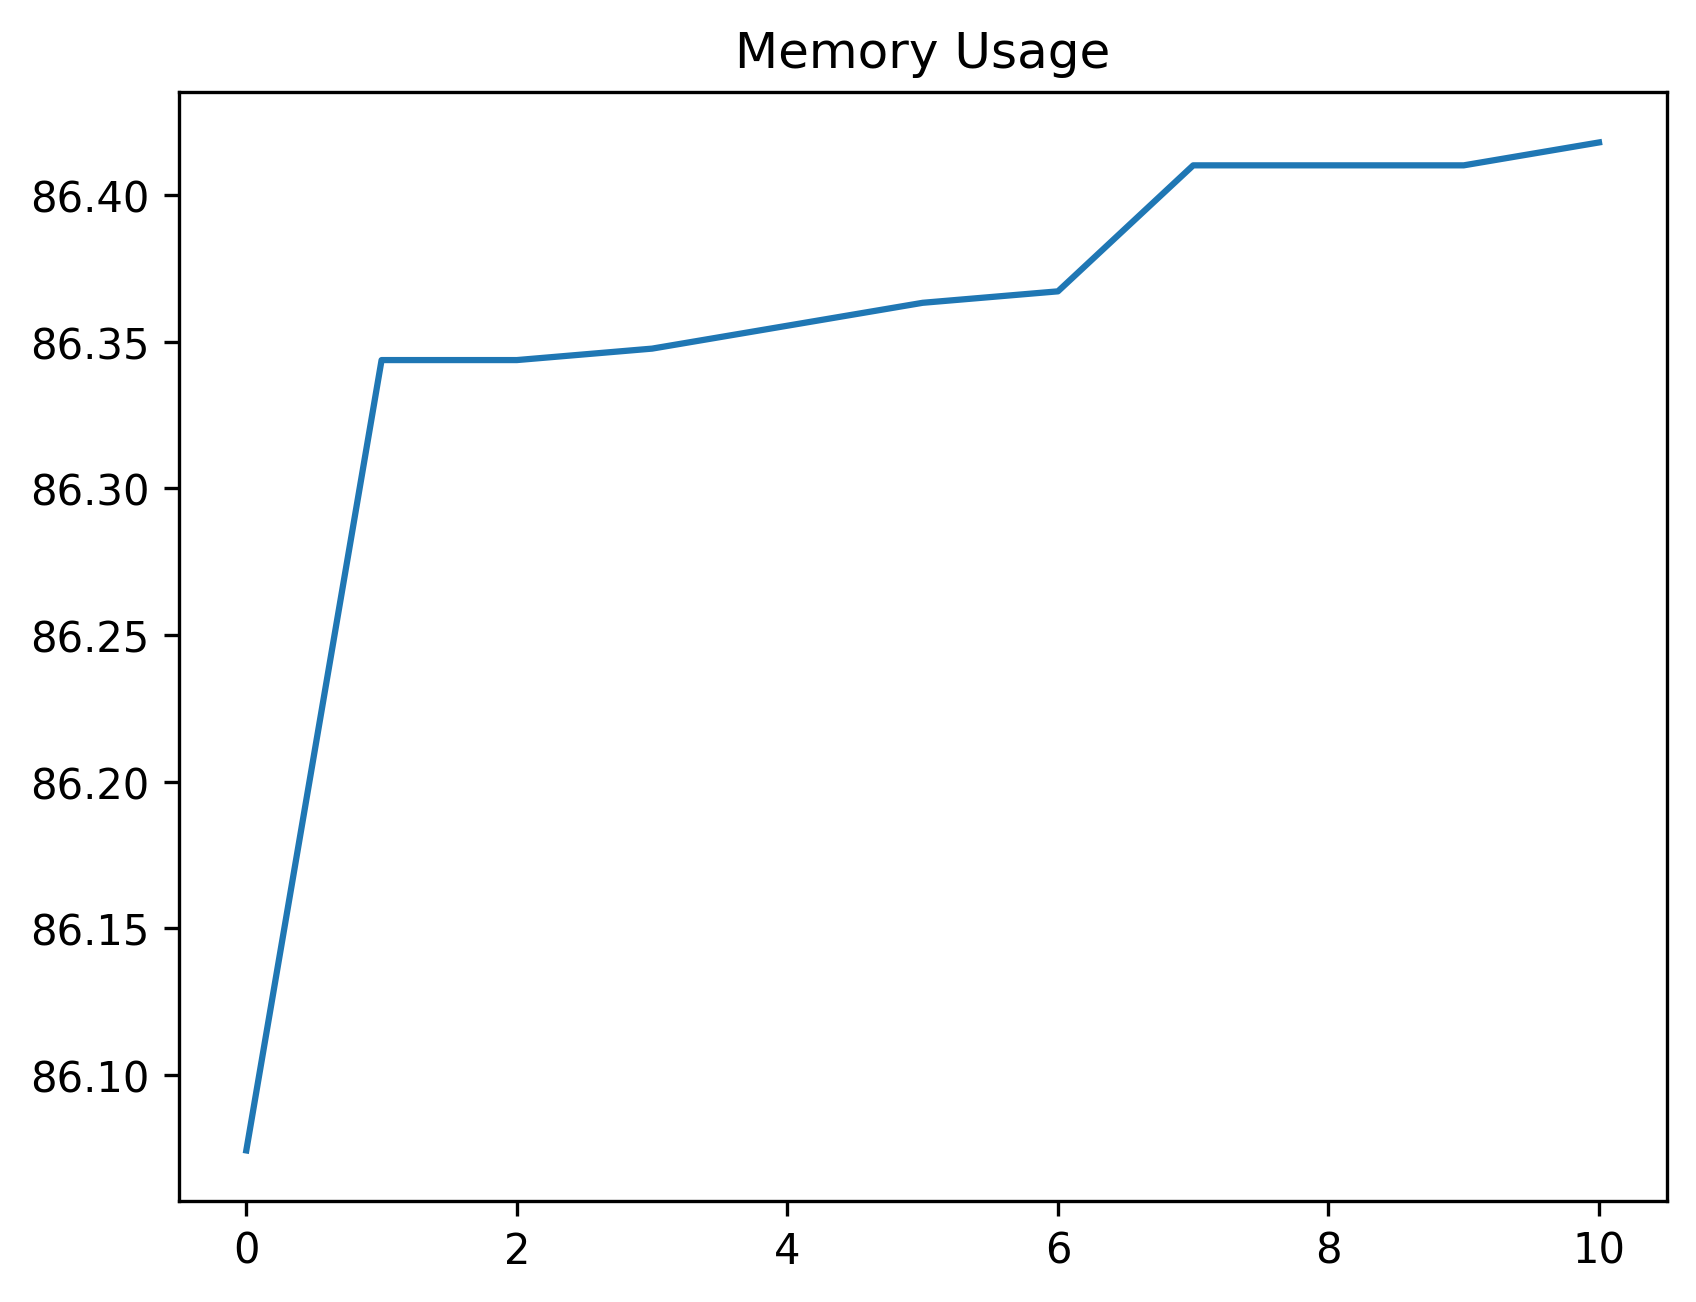

Data behind this chart, as committed beside it:
date_time, name, memory
2024-01-29 13:26:20.422372, start, 86.07
2024-01-29 13:26:20.874600, click_development_azure_account_button, 86.34
2024-01-29 13:26:21.391677, wait_for_login_tab_to_open_two_items, 86.34
2024-01-29 13:26:21.397415, swap_to_new_tab, 86.35
2024-01-29 13:26:22.916180, wait_for_user_name, 86.36
2024-01-29 13:26:23.542964, fill_in_user_name, 86.36
2024-01-29 13:26:24.158227, for_password_element, 86.37
2024-01-29 13:26:25.093791, fill_in_password, 86.41
2024-01-29 13:26:26.044985, stay_signed_in, 86.41
2024-01-29 13:26:26.062767, switch_to_default, 86.41
2024-01-29 13:26:29.699436, wait_for_main, 86.42
